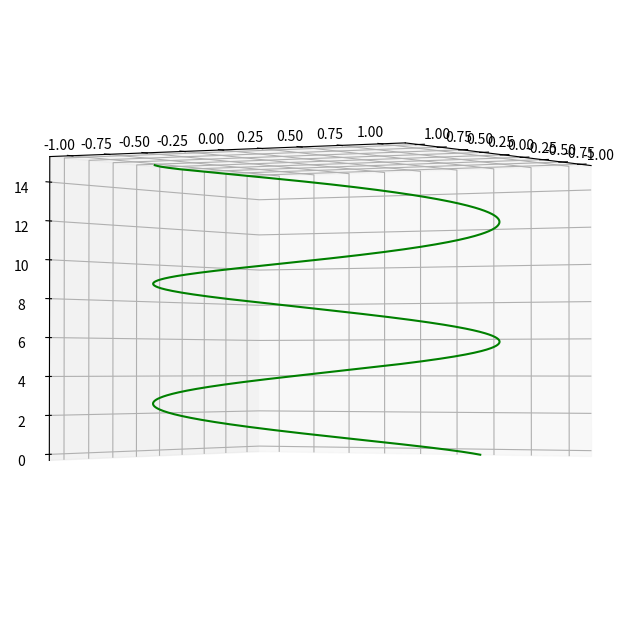

The matplotlib source for this figure:
from numpy import linspace
import numpy as np
import matplotlib.pyplot as plt
from mpl_toolkits import mplot3d


# Creating 3D figure
fig = plt.figure(figsize=(8, 8))
ax = plt.axes(projection='3d')

# Creating Dataset
z = np.linspace(0, 15, 1000)
x = np.sin(z)
y = np.cos(z)
ax.plot3D(x, y, z, 'green')

# 360 Degree view
for angle in range(0, 360):
	ax.view_init(angle, 30)
	plt.draw()
	plt.pause(.001)

plt.show()
